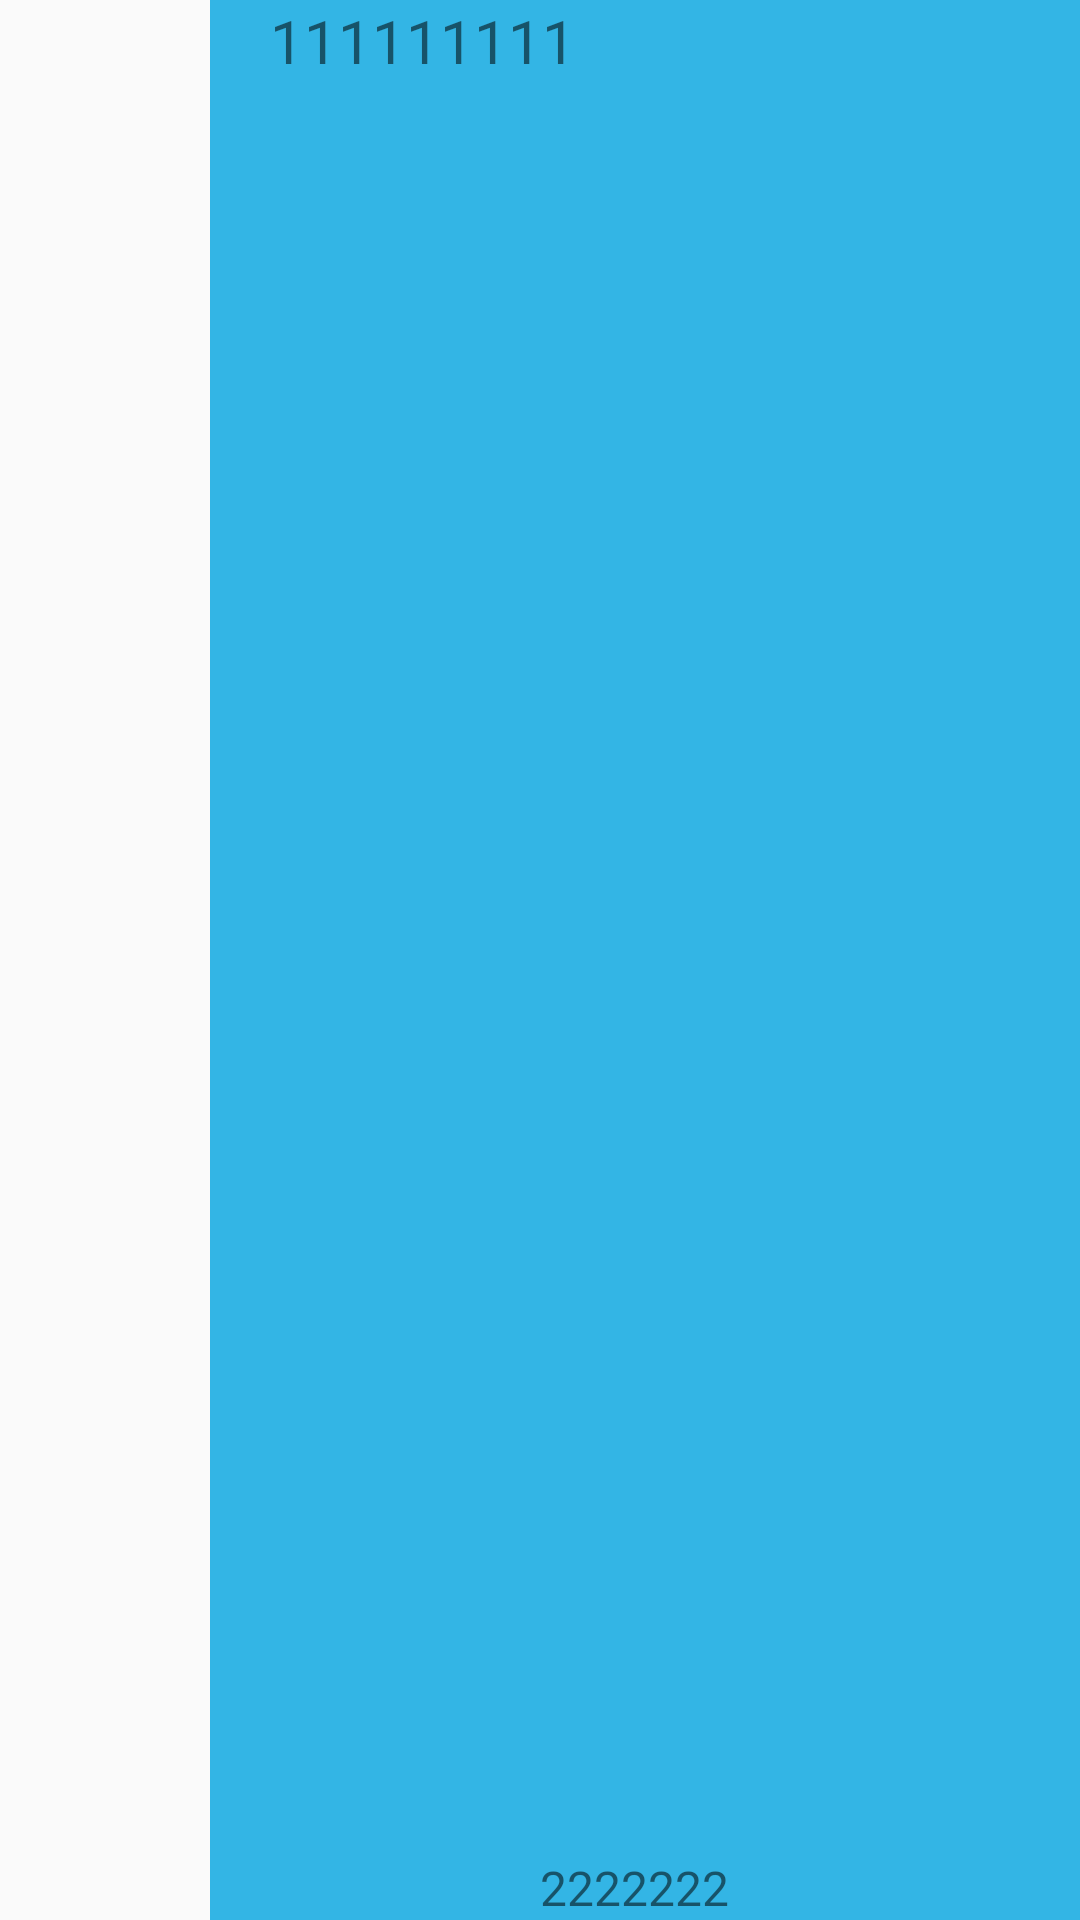

Reconstruct the res/layout file that produces this screen, plus the resources it refers to.
<!-- AndroidManifest.xml: application theme AppTheme.NoActionBar -->
<!-- res/layout/fragment_item_fantastic.xml -->
<?xml version="1.0" encoding="utf-8"?>
<LinearLayout xmlns:android="http://schemas.android.com/apk/res/android"
              android:layout_width="match_parent"
              android:id="@+id/linear"
              android:layout_height="wrap_content"
              android:layout_margin="10dp"
              android:orientation="horizontal">

    <ImageView
        android:id="@+id/image"
        android:layout_width="70dp"
        android:layout_height="70dp"
        android:background="@mipmap/ic_default1"/>

    <RelativeLayout
        android:layout_width="match_parent"
        android:layout_height="match_parent"
        android:background="@color/back_color">

        <TextView
            android:paddingLeft="20dp"
            android:id="@+id/title"
            android:layout_width="match_parent"
            android:layout_height="wrap_content"
            android:background="@color/back_color"
            android:text="111111111"
            android:textSize="20sp"/>

        <TextView
            android:id="@+id/desc"
            android:layout_width="match_parent"
            android:layout_height="wrap_content"
            android:layout_alignParentBottom="true"
            android:layout_centerVertical="true"
            android:background="@color/back_color"
            android:paddingLeft="110dp"
            android:text="2222222"
            android:textSize="16sp"/>
    </RelativeLayout>


</LinearLayout>
<!-- resources referenced by this layout -->
<resources>
  <color name="back_color">#33b5e5</color>
  <style name="AppTheme.NoActionBar">
          <item name="windowActionBar">false</item>
          <item name="windowNoTitle">true</item>
          
      </style>
</resources>
